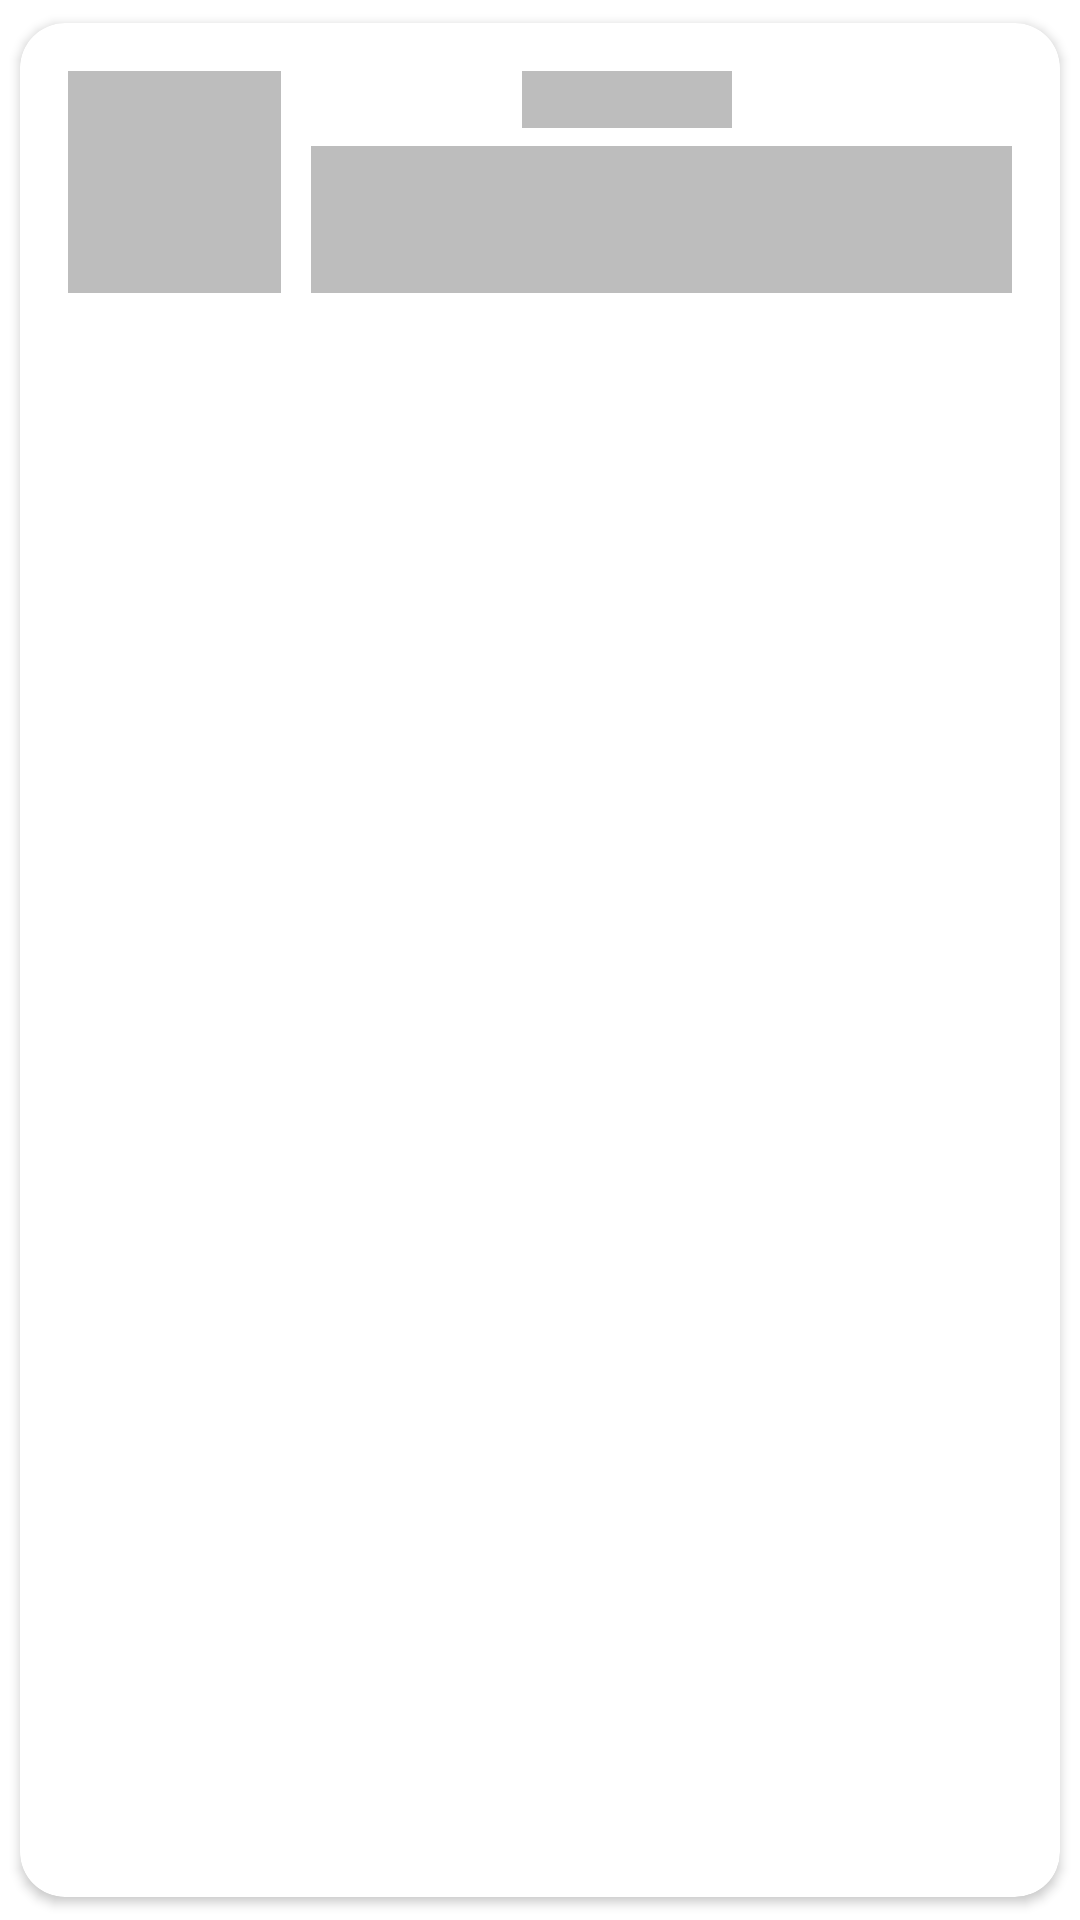

Write the Android layout XML for this screen, with the resource values it uses.
<!-- AndroidManifest.xml: application theme Theme.LMS -->
<!-- res/layout/shimmer_layout.xml -->
<?xml version="1.0" encoding="utf-8"?>
<androidx.cardview.widget.CardView xmlns:android="http://schemas.android.com/apk/res/android"
    android:layout_width="match_parent"
    android:layout_height="wrap_content"
    xmlns:app="http://schemas.android.com/apk/res-auto"
    xmlns:tools="http://schemas.android.com/tools"
    android:id="@+id/card_for_weekcontent"
    android:background="#FFFFFF"
    android:elevation="2dp"
    app:cardCornerRadius="15dp"
    app:cardElevation="2dp"
    app:cardUseCompatPadding="true">

    <androidx.constraintlayout.widget.ConstraintLayout
        android:layout_width="match_parent"
        android:layout_height="wrap_content"
        android:padding="16dp">

        <ImageButton
            android:id="@+id/week_content_img"
            android:layout_width="71dp"
            android:layout_height="74dp"
            app:circularflow_radiusInDP="500dp"
            app:layout_constraintCircleRadius="500dp"
            android:background="@color/shimmer"
            android:scaleType="centerCrop"
            app:layout_constraintStart_toStartOf="parent"
            app:layout_constraintTop_toTopOf="parent"
            tools:ignore="SpeakableTextPresentCheck,SpeakableTextPresentCheck,SpeakableTextPresentCheck"
            tools:targetApi="lollipop" />

        <TextView
            android:id="@+id/week_content_url"
            style="@style/Widget.AppCompat.Button.Borderless"
            android:layout_width="260dp"
            android:layout_height="49dp"
            android:layout_marginStart="10dp"
            android:layout_marginLeft="10dp"
            android:autoLink="none"
            android:background="@color/shimmer"
            android:ems="10"
            android:freezesText="true"
            android:gravity="center|center_horizontal|left|center_vertical"
            android:inputType="none|textPersonName"
            android:linksClickable="true"
            android:textColor="#2E2EB8"
            android:textColorLink="#2E2EB8"
            android:textIsSelectable="false"
            app:layout_constraintBottom_toBottomOf="parent"
            app:layout_constraintStart_toEndOf="@+id/week_content_img"
            tools:ignore="TouchTargetSizeCheck" />

        <TextView
            android:id="@+id/week_content_name"
            android:layout_width="70dp"
            android:layout_height="wrap_content"
            android:background="@color/shimmer"
            android:fontFamily="@font/castoro"
            android:text=""

            android:textColor="#000000"
            android:textStyle="normal"
            app:layout_constraintEnd_toEndOf="parent"
            app:layout_constraintHorizontal_bias="0.619"
            app:layout_constraintStart_toStartOf="parent"
            app:layout_constraintTop_toTopOf="parent" />
    </androidx.constraintlayout.widget.ConstraintLayout>

</androidx.cardview.widget.CardView>
<!-- resources referenced by this layout -->
<resources>
  <color name="shimmer">#BDBDBD</color>
  <style name="Theme.LMS" parent="Theme.MaterialComponents.DayNight.DarkActionBar">
          
          <item name="colorPrimary">@color/purple_500</item>
          <item name="colorPrimaryVariant">@color/purple_500</item>
          <item name="colorOnPrimary">@color/white</item>
          
          <item name="colorSecondary">@color/teal_200</item>
          <item name="colorSecondaryVariant">@color/teal_700</item>
          <item name="colorOnSecondary">@color/black</item>
          
          <item name="android:statusBarColor" tools:targetApi="l">?attr/colorPrimaryVariant</item>
          
      </style>
  <color name="purple_500">#FF6200EE</color>
  <color name="white">#FFFFFFFF</color>
  <color name="teal_200">#FF03DAC5</color>
  <color name="teal_700">#FF018786</color>
  <color name="black">#FF000000</color>
</resources>
